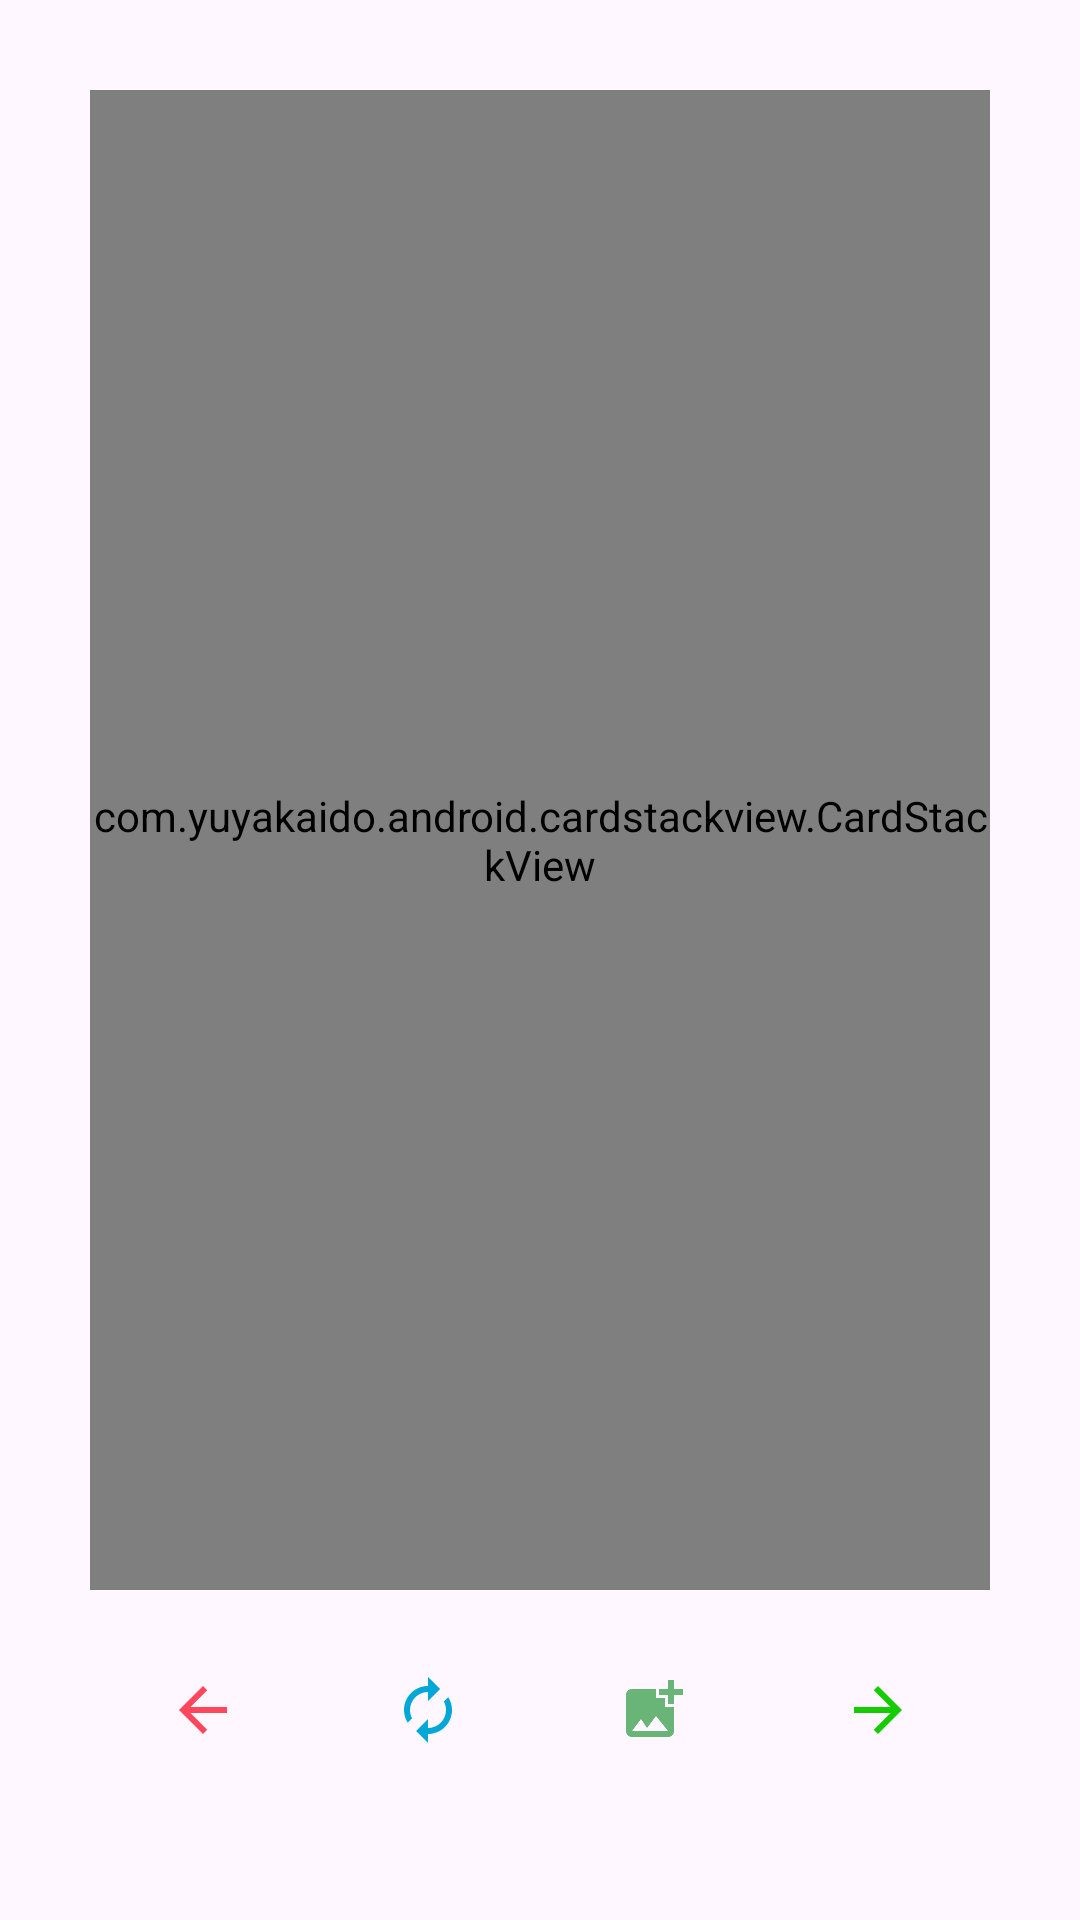

Produce the Android XML layout that renders to this screen, including the resource entries it uses.
<!-- AndroidManifest.xml: application theme Theme.AndroidDH -->
<!-- res/layout/activity_main12.xml -->
<?xml version="1.0" encoding="utf-8"?>
<LinearLayout xmlns:android="http://schemas.android.com/apk/res/android"
    xmlns:app="http://schemas.android.com/apk/res-auto"
    xmlns:tools="http://schemas.android.com/tools"
    android:id="@+id/main"
    android:layout_width="match_parent"
    android:layout_height="match_parent"
    android:orientation="vertical"
    android:padding="30dp"
    tools:context=".week12.MainActivity12">

    <com.yuyakaido.android.cardstackview.CardStackView
        android:id="@+id/cardStackView"
        android:layout_width="match_parent"
        android:layout_height="500dp">

    </com.yuyakaido.android.cardstackview.CardStackView>

    <LinearLayout
        android:layout_width="match_parent"
        android:layout_height="match_parent"
        android:orientation="horizontal">

        <ImageView
            android:id="@+id/imageViewLeft"
            android:layout_width="0dp"
            android:layout_height="match_parent"
            android:layout_weight="1"
            android:scaleType="centerInside"
            app:srcCompat="@drawable/baseline_arrow_back_24" />

        <ImageView
            android:id="@+id/imageViewRewind"
            android:layout_width="0dp"
            android:layout_height="match_parent"
            android:layout_weight="1"
            android:scaleType="centerInside"
            app:srcCompat="@drawable/baseline_autorenew_24" />

        <ImageView
            android:id="@+id/imageViewAdd"
            android:layout_width="0dp"
            android:layout_height="match_parent"
            android:layout_weight="1"
            android:scaleType="centerInside"
            app:srcCompat="@drawable/baseline_add_photo_alternate_24" />

        <ImageView
            android:id="@+id/imageViewRight"
            android:layout_width="0dp"
            android:layout_height="match_parent"
            android:layout_weight="1"
            android:scaleType="centerInside"
            app:srcCompat="@drawable/baseline_arrow_forward_24" />
    </LinearLayout>
</LinearLayout>
<!-- resources referenced by this layout -->
<resources>
  <!-- drawable baseline_add_photo_alternate_24 (drawable) -->
  <vector xmlns:android="http://schemas.android.com/apk/res/android" android:height="24dp" android:tint="#68B577" android:viewportHeight="24" android:viewportWidth="24" android:width="24dp">
        
      <path android:fillColor="@android:color/white" android:pathData="M19,7v2.99s-1.99,0.01 -2,0L17,7h-3s0.01,-1.99 0,-2h3L17,2h2v3h3v2h-3zM16,11L16,8h-3L13,5L5,5c-1.1,0 -2,0.9 -2,2v12c0,1.1 0.9,2 2,2h12c1.1,0 2,-0.9 2,-2v-8h-3zM5,19l3,-4 2,3 3,-4 4,5L5,19z"/>
      
  </vector>
  <!-- drawable baseline_arrow_back_24 (drawable) -->
  <vector xmlns:android="http://schemas.android.com/apk/res/android" android:autoMirrored="true" android:height="24dp" android:tint="#FF465C" android:viewportHeight="24" android:viewportWidth="24" android:width="24dp">
        
      <path android:fillColor="@android:color/white" android:pathData="M20,11H7.83l5.59,-5.59L12,4l-8,8 8,8 1.41,-1.41L7.83,13H20v-2z"/>
      
  </vector>
  <!-- drawable baseline_arrow_forward_24 (drawable) -->
  <vector xmlns:android="http://schemas.android.com/apk/res/android" android:autoMirrored="true" android:height="24dp" android:tint="#15CC00" android:viewportHeight="24" android:viewportWidth="24" android:width="24dp">
        
      <path android:fillColor="@android:color/white" android:pathData="M12,4l-1.41,1.41L16.17,11H4v2h12.17l-5.58,5.59L12,20l8,-8z"/>
      
  </vector>
  <!-- drawable baseline_autorenew_24 (drawable) -->
  <vector xmlns:android="http://schemas.android.com/apk/res/android" android:height="24dp" android:tint="#00A7D7" android:viewportHeight="24" android:viewportWidth="24" android:width="24dp">
        
      <path android:fillColor="@android:color/white" android:pathData="M12,6v3l4,-4 -4,-4v3c-4.42,0 -8,3.58 -8,8 0,1.57 0.46,3.03 1.24,4.26L6.7,14.8c-0.45,-0.83 -0.7,-1.79 -0.7,-2.8 0,-3.31 2.69,-6 6,-6zM18.76,7.74L17.3,9.2c0.44,0.84 0.7,1.79 0.7,2.8 0,3.31 -2.69,6 -6,6v-3l-4,4 4,4v-3c4.42,0 8,-3.58 8,-8 0,-1.57 -0.46,-3.03 -1.24,-4.26z"/>
      
  </vector>
  <style name="Theme.AndroidDH" parent="Base.Theme.AndroidDH" />
  <style name="Base.Theme.AndroidDH" parent="Theme.Material3.DayNight.NoActionBar">
          
          
      </style>
</resources>
